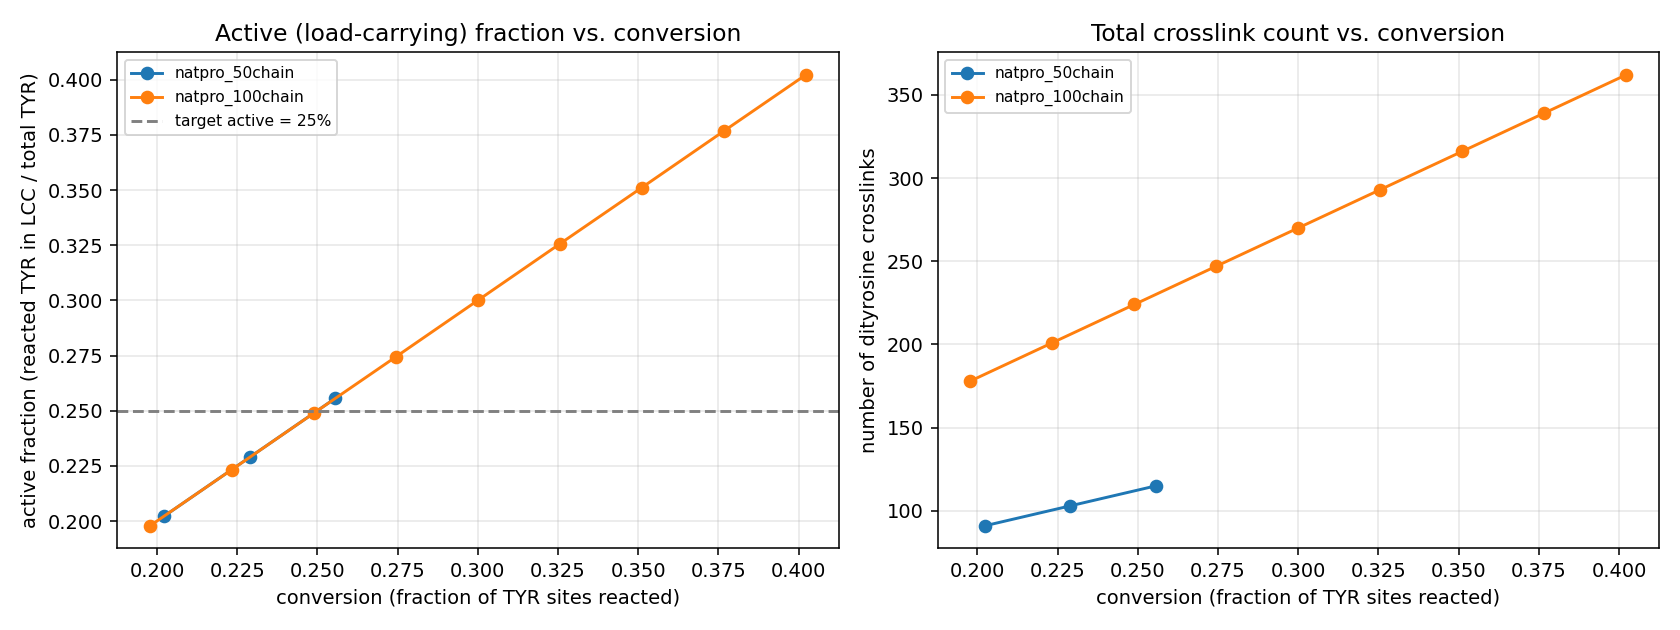

Data behind this chart, as committed beside it:
system, n_chains, segs_per_block, target_packing, seed, snapshot_label, conversion, n_crosslinks, max_crosslinks, active_frac, lcc_chain_frac, n_lcc_chains, n_lcc_tyr_reacted, Nx, gel_conv, topology_json
natpro_50chain, 50, 2, 0.45, 500, gel_point, 0.2022, 91, 450, 0.2022, 1.0, 50, 182, 17, 0.2022, examples\workflows\martini_resilin\topol…
natpro_50chain, 50, 2, 0.45, 500, post_gel_1, 0.2289, 103, 450, 0.2289, 1.0, 50, 206, 17, 0.2022, examples\workflows\martini_resilin\topol…
natpro_50chain, 50, 2, 0.45, 500, post_gel_2, 0.2556, 115, 450, 0.2556, 1.0, 50, 230, 17, 0.2022, examples\workflows\martini_resilin\topol…
natpro_100chain, 100, 3, 0.6, 1000, gel_point, 0.1978, 178, 900, 0.1978, 1.0, 100, 356, 21, 0.1978, examples\workflows\martini_resilin\topol…
natpro_100chain, 100, 3, 0.6, 1000, post_gel_1, 0.2233, 201, 900, 0.2233, 1.0, 100, 402, 21, 0.1978, examples\workflows\martini_resilin\topol…
natpro_100chain, 100, 3, 0.6, 1000, post_gel_2, 0.2489, 224, 900, 0.2489, 1.0, 100, 448, 21, 0.1978, examples\workflows\martini_resilin\topol…
natpro_100chain, 100, 3, 0.6, 1000, post_gel_3, 0.2744, 247, 900, 0.2744, 1.0, 100, 494, 21, 0.1978, examples\workflows\martini_resilin\topol…
natpro_100chain, 100, 3, 0.6, 1000, post_gel_4, 0.3, 270, 900, 0.3, 1.0, 100, 540, 21, 0.1978, examples\workflows\martini_resilin\topol…
natpro_100chain, 100, 3, 0.6, 1000, post_gel_5, 0.3256, 293, 900, 0.3256, 1.0, 100, 586, 21, 0.1978, examples\workflows\martini_resilin\topol…
natpro_100chain, 100, 3, 0.6, 1000, post_gel_6, 0.3511, 316, 900, 0.3511, 1.0, 100, 632, 21, 0.1978, examples\workflows\martini_resilin\topol…
natpro_100chain, 100, 3, 0.6, 1000, post_gel_7, 0.3767, 339, 900, 0.3767, 1.0, 100, 678, 21, 0.1978, examples\workflows\martini_resilin\topol…
natpro_100chain, 100, 3, 0.6, 1000, post_gel_8, 0.4022, 362, 900, 0.4022, 1.0, 100, 724, 21, 0.1978, examples\workflows\martini_resilin\topol…
